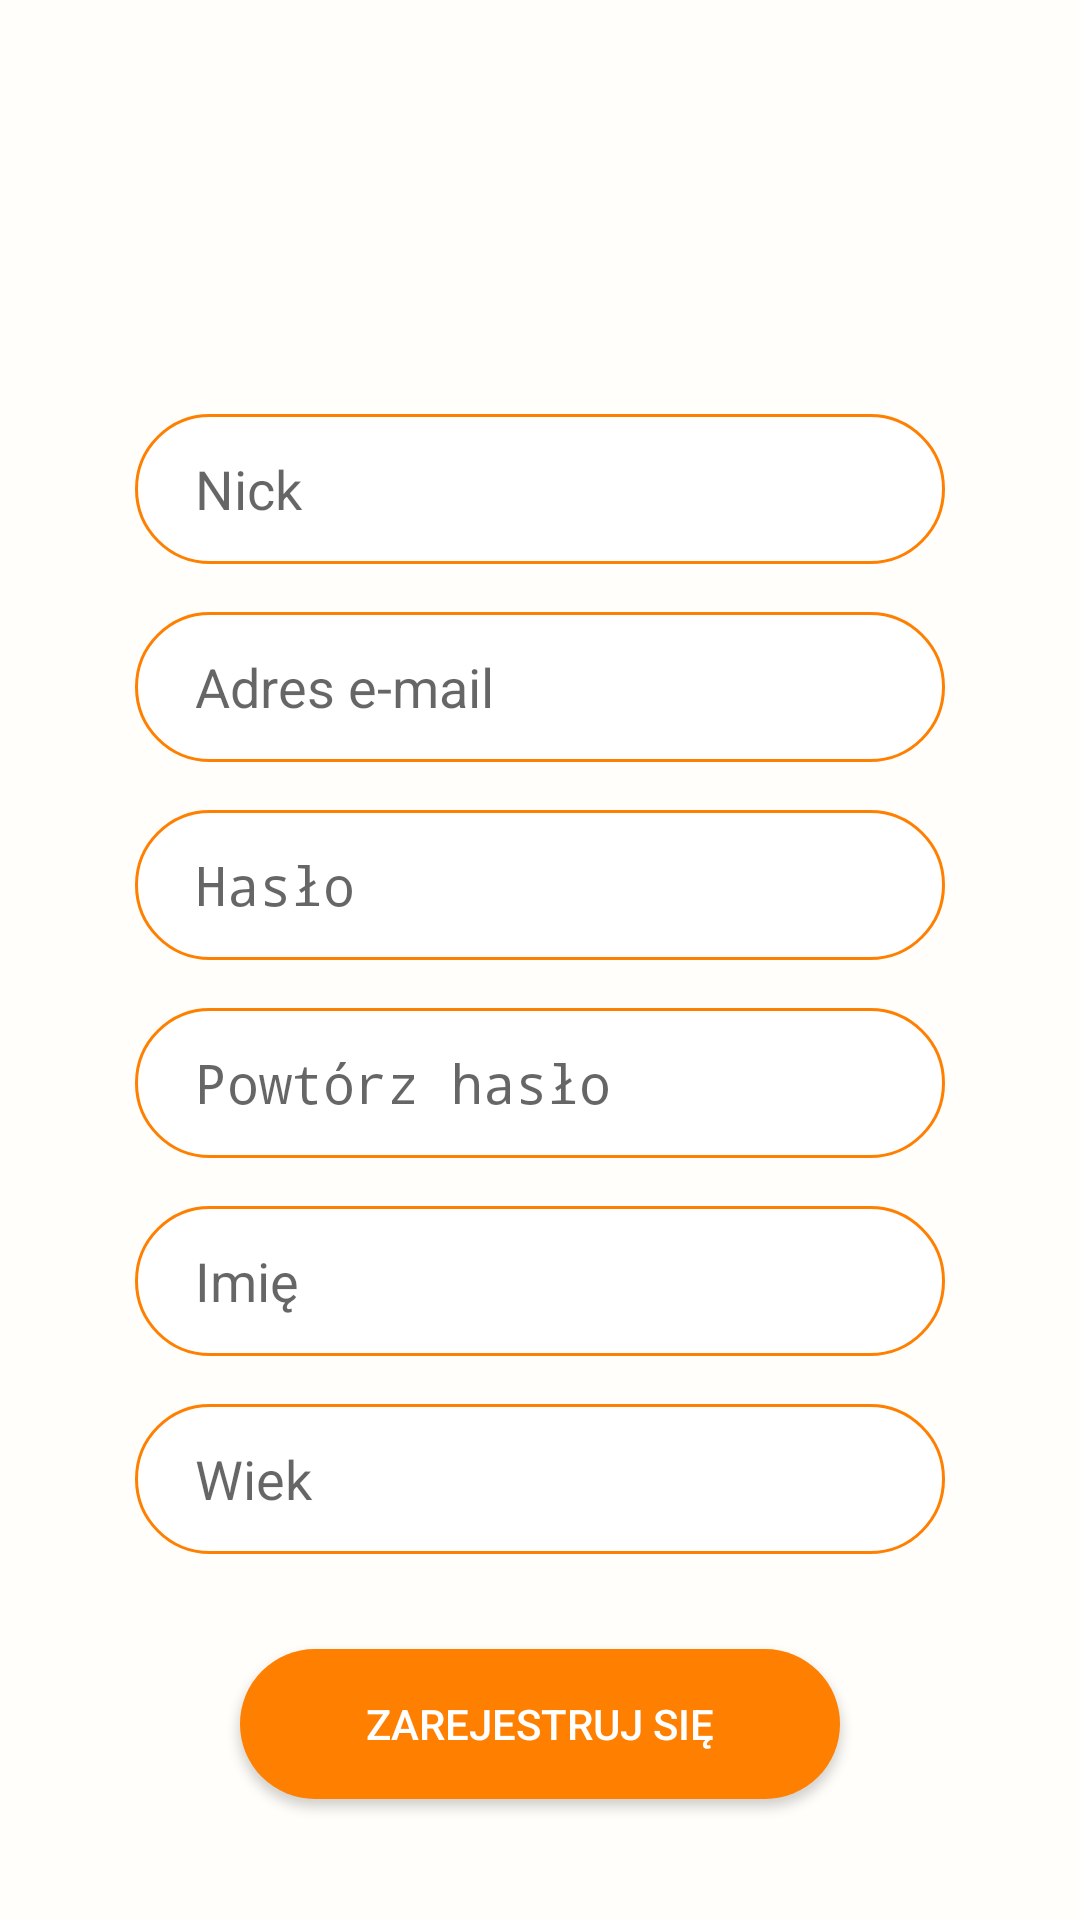

Layout XML and referenced resources for this Android screen:
<!-- AndroidManifest.xml: application theme AppTheme -->
<!-- res/layout/activity_register.xml -->
<?xml version="1.0" encoding="utf-8"?>
<androidx.constraintlayout.widget.ConstraintLayout xmlns:android="http://schemas.android.com/apk/res/android"

        xmlns:app="http://schemas.android.com/apk/res-auto"
        xmlns:tools="http://schemas.android.com/tools"
        android:layout_width="match_parent"
        android:layout_height="match_parent"
        android:background="@color/background"
        android:backgroundTint="@color/background"
        tools:context=".ui.RegisterActivity">

    <ImageView
            android:id="@+id/imageView"
            android:layout_width="90dp"
            android:layout_height="90dp"
            android:contentDescription="@string/logo"
            app:layout_constraintBottom_toTopOf="@+id/linearLayout"
            app:layout_constraintEnd_toEndOf="parent"
            app:layout_constraintStart_toStartOf="parent"
            app:layout_constraintTop_toTopOf="parent"
            app:layout_constraintVertical_bias="0.372"
            app:srcCompat="@drawable/gf_logo" />

    <LinearLayout
            android:id="@+id/linearLayout"
            android:layout_width="wrap_content"
            android:layout_height="wrap_content"
            android:gravity="center"
            android:orientation="vertical"
            app:layout_constraintBottom_toBottomOf="parent"
            app:layout_constraintEnd_toEndOf="parent"
            app:layout_constraintStart_toStartOf="parent"
            app:layout_constraintTop_toTopOf="parent"
            app:layout_constraintVertical_bias="0.565">

        <EditText
                android:id="@+id/nickRegister"
                android:layout_width="match_parent"
                android:layout_height="50dp"
                android:layout_marginBottom="16dp"
                android:background="@drawable/rounded_button_outline_thin"
                android:ems="10"
                android:hint="@string/nick"
                android:importantForAutofill="no"
                android:inputType="text"
                android:paddingStart="20dp"
                android:paddingEnd="20dp"
                android:singleLine="true" />

        <EditText
                android:id="@+id/emailRegister"
                android:layout_width="match_parent"
                android:layout_height="50dp"
                android:layout_marginBottom="16dp"
                android:background="@drawable/rounded_button_outline_thin"
                android:ems="10"
                android:hint="@string/email"
                android:importantForAutofill="no"
                android:inputType="textEmailAddress"
                android:paddingStart="20dp"
                android:paddingEnd="20dp"
                android:singleLine="true" />

        <EditText
                android:id="@+id/passwordRegister"
                android:layout_width="wrap_content"
                android:layout_height="50dp"
                android:layout_marginBottom="16dp"
                android:background="@drawable/rounded_button_outline_thin"
                android:ems="10"
                android:hint="@string/password"
                android:importantForAutofill="no"
                android:inputType="textPassword"
                android:paddingStart="20dp"
                android:paddingEnd="20dp"
                android:singleLine="true" />

        <EditText
                android:id="@+id/passwordRegisterRepeat"
                android:layout_width="wrap_content"
                android:layout_height="50dp"
                android:layout_marginBottom="16dp"
                android:background="@drawable/rounded_button_outline_thin"
                android:ems="10"
                android:hint="@string/password_repeat"
                android:importantForAutofill="no"
                android:inputType="textPassword"
                android:paddingStart="20dp"
                android:paddingEnd="20dp"
                android:singleLine="true" />

        <EditText
                android:id="@+id/nameRegister"
                android:layout_width="match_parent"
                android:layout_height="50dp"
                android:layout_marginBottom="16dp"
                android:background="@drawable/rounded_button_outline_thin"
                android:ems="10"
                android:hint="@string/name"
                android:importantForAutofill="no"
                android:inputType="text"
                android:paddingStart="20dp"
                android:paddingEnd="20dp"
                android:singleLine="true" />

        <EditText
                android:id="@+id/ageRegister"
                android:layout_width="match_parent"
                android:layout_height="50dp"
                android:layout_marginBottom="16dp"
                android:background="@drawable/rounded_button_outline_thin"
                android:ems="10"
                android:hint="@string/age"
                android:importantForAutofill="no"
                android:inputType="number"
                android:paddingStart="20dp"
                android:paddingEnd="20dp"
                android:singleLine="true" />

        <ImageButton
                android:id="@+id/addPhoto"
                android:layout_width="wrap_content"
                android:layout_height="wrap_content"
                android:background="@android:drawable/toast_frame"
                android:contentDescription="@string/addPhoto"
                app:srcCompat="@drawable/camera_icon" />

    </LinearLayout>

    <Button
            android:id="@+id/registerActivityButton"
            android:layout_width="200dp"
            android:layout_height="50dp"
            android:background="@drawable/rounded_button"
            android:backgroundTint="@color/accent"
            android:text="@string/sign_in"
            android:textColor="#FFFFFF"
            app:layout_constraintBottom_toBottomOf="parent"
            app:layout_constraintEnd_toEndOf="parent"
            app:layout_constraintStart_toStartOf="parent"
            app:layout_constraintTop_toBottomOf="@+id/linearLayout"
            app:layout_constraintVertical_bias="0.28" />
    <ProgressBar
            style="?android:attr/progressBarStyle"
            android:layout_width="wrap_content"
            android:layout_height="wrap_content"
            android:id="@+id/progressBar" android:layout_marginTop="8dp"
            app:layout_constraintTop_toTopOf="parent" app:layout_constraintStart_toStartOf="parent"
            android:layout_marginStart="8dp" android:layout_marginBottom="8dp"
            app:layout_constraintBottom_toBottomOf="parent" app:layout_constraintEnd_toEndOf="parent"
            android:visibility="invisible"
            android:layout_marginEnd="8dp"/>
</androidx.constraintlayout.widget.ConstraintLayout>
<!-- resources referenced by this layout -->
<resources>
  <color name="accent">#FF7F00</color>
  <color name="background">#FFFEFA</color>
  <!-- drawable camera_icon: png bitmap (drawable, 2291 bytes) -->
  <!-- drawable gf_logo: png bitmap (mipmap-hdpi, 1515 bytes) -->
  <!-- drawable rounded_button (drawable) -->
  <?xml version="1.0" encoding="utf-8"?>
      <shape xmlns:android="http://schemas.android.com/apk/res/android"
              android:shape="rectangle" >
  
          <corners
                  android:bottomLeftRadius="30dp"
                  android:bottomRightRadius="30dp"
                  android:radius="60dp"
                  android:topLeftRadius="30dp"
                  android:topRightRadius="30dp" />
  
          <solid android:color="#CFCFCF" />
  
          <padding
                  android:bottom="0dp"
                  android:left="0dp"
                  android:right="0dp"
                  android:top="0dp" />
  
          <size
                  android:height="60dp"
                  android:width="270dp" />
  
      </shape>
  <!-- drawable rounded_button_outline_thin (drawable) -->
  <?xml version="1.0" encoding="utf-8"?>
  <shape xmlns:android="http://schemas.android.com/apk/res/android">
  
  
      <corners
      android:bottomLeftRadius="30dp"
      android:bottomRightRadius="30dp"
      android:radius="60dp"
      android:topLeftRadius="30dp"
      android:topRightRadius="30dp" />
  
      <solid android:color="#FFFFFF" />
  
      <padding
      android:bottom="0dp"
      android:left="0dp"
      android:right="0dp"
      android:top="0dp" />
  
      <size
      android:height="60dp"
      android:width="270dp" />
      <stroke android:width="3px" android:color="#FF7F00" />
  
  </shape>
  <string name="addPhoto">Dodaj zdjęcie</string>
  <string name="age">Wiek</string>
  <string name="email">Adres e-mail</string>
  <string name="logo">Logo</string>
  <string name="name">Imię</string>
  <string name="nick">Nick</string>
  <string name="password">Hasło</string>
  <string name="password_repeat">Powtórz hasło</string>
  <string name="sign_in">Zarejestruj się</string>
  <style name="AppTheme" parent="Theme.AppCompat.Light.DarkActionBar">
          
          <item name="colorPrimary">@color/colorPrimary</item>
          <item name="colorPrimaryDark">@color/colorPrimaryDark</item>
          <item name="colorAccent">@color/colorAccent</item>
          <item name="windowActionBar">false</item>
          <item name="windowNoTitle">true</item>
          <item name="android:colorBackground">@color/background</item>
  
      </style>
  <color name="colorPrimary">#FFA536</color>
  <color name="colorPrimaryDark">#24170B</color>
  <color name="colorAccent">#FF7F00</color>
</resources>
